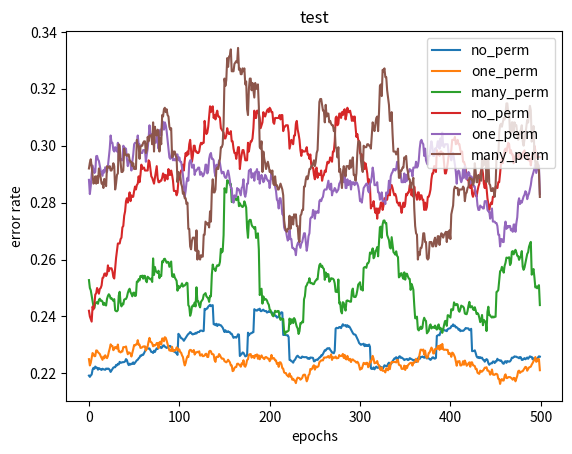

Python code for this plot:
#!/usr/bin/env python
# coding: utf-8

# # Task 1

# In[1]:


from typing import Union, List
from math import sqrt


# In[2]:


class Scalar:
  pass
class Vector:
  pass


# In[3]:


class Scalar:
  def __init__(self: Scalar, val: float):
    self.val = float(val)
    
  def __mul__(self: Scalar, other: Union[Scalar, Vector]) -> Union[Scalar, Vector]:
    if isinstance(other, Scalar):
        return Scalar(self.val * other.val)
    elif isinstance(other, Vector):
        new_entries = []
        for entry in other.entries:
            new_entries.append(entry * self.val)
        return Vector(*new_entries)
    else:
        raise Exception("Wrong type")
        
  def __add__(self: Scalar, other: Scalar) -> Scalar:
    return Scalar(self.val + other.val)

  def __sub__(self: Scalar, other: Scalar) -> Scalar:
    return Scalar(self.val - other.val)

  def __truediv__(self: Scalar, other: Scalar) -> Scalar:
    return self * Scalar(1/other.val)  

  def __rtruediv__(self: Scalar, other: Vector) -> Vector:
    return Scalar(1/self.val) * other


#   def __truediv__(self: Scalar, other: Scalar) -> Scalar:
#     return Scalar(self.val / other.val)

#   def __rtruediv__(self: Scalar, other: Vector) -> Vector:
#     new_entries = []
#     for entry in other.entries:
#         new_entries.append(entry / self.val)
#     return Vector(*new_entries)


  def __repr__(self: Scalar) -> str:
    return "Scalar(%r)" % self.val

  def sign(self: Scalar) -> int:
    if self.val > 0:
        return 1
    else:
        if self.val < 0:
            return -1
        else:
            return 0
        
  def __float__(self: Scalar) -> float:
    return self.val

class Vector:
  def __init__(self: Vector, *entries: List[float]):
    self.entries = entries
    
  def zero(size: int) -> Vector:
    return Vector(*[0 for i in range(size)])

  def __add__(self: Vector, other: Vector) -> Vector:
    if len(self.entries) == len(other.entries):
        new_entries = []
        for i in range(len(self.entries)):
            new_entries.append(self.entries[i] + other.entries[i])
        return Vector(*new_entries)
    else:
        raise Exception("The lengths of the vectors ", self, other, " do not match")
        
  def __sub__(self: Vector, other: Vector) -> Vector:
    return self + Scalar(-1)*other

  def __mul__(self: Vector, other: Vector) -> Scalar:
    if len(self.entries) == len(other.entries):
        dot_product = 0
        for i in range(len(self.entries)):
            dot_product += (self.entries[i] * other.entries[i])
        return Scalar(dot_product)
    else:
        raise Exception("The lengths of the vectors do not match")

  def magnitude(self: Vector) -> Scalar:
    length = 0 
    for entry in entries:
        lenght += entry*entry
    return Scalar(sqrt(length))

  def unit(self: Vector) -> Vector:
    return self / self.magnitude()

  def __len__(self: Vector) -> int:
    return len(self.entries)

  def __repr__(self: Vector) -> str:
    return "Vector%s" % repr(self.entries)

  def __iter__(self: Vector):
    return iter(self.entries)


# # Task 2

# In[4]:


def PerceptronTrain(D, MaxIter):
    #D — list of lists [x, y], x — vector, y — scalar
    w = Vector.zero(len(D[0][0])) #initialize weights
    b = Scalar(0) # initialize bias
    for i in range (MaxIter):
        for pair in D:
            x = pair[0]
            y = pair[1]
            a = x*w + b #compute activasion for this example
            y_s = y.sign()
            if a.sign() != y_s:
                w = w + y*x # update weights
                b = b + y
    return (w, b)


# In[5]:


def PerceptronTest(w, b, x):
    a = w*x + b # compute activation for the test example
    return a.sign()


# # Task 3

# In[6]:


from random import randint


# In[7]:


def make_d(X, y):
    d = []
    if len(X) == len(y):
        for i in range(len(X)):
            d.append([X[i], y[i]])
        return d
    else:
        pront('The lengths do not match')
        


# In[8]:


n_iter = 500


# In[9]:


v = Vector(randint(-100, 100), randint(-100, 100))
xs = [Vector(randint(-100, 100), randint(-100, 100)) for i in range(500)]
ys = [v * x * Scalar(randint(-1, 9)) for x in xs]


# In[10]:


#our sample is random, so we can just take fist 0.9 as a train sample
sep = int(0.9*len(xs))
X_train = xs[:sep]
X_test = xs[sep:]
y_train = ys[:sep]
y_test = ys[sep:]


# In[11]:


D_3 = make_d(X_train, y_train)


# In[12]:


w, b = PerceptronTrain(D_3, n_iter)


# In[13]:


def accuracy(X_test, y_test, w, b):
    true_answers = 0
    for i in range(len(X_test)):
        x = X_test[i]
        y = y_test[i]
        y_pred = PerceptronTest(w, b, x)
        if y_pred == y.sign():
            true_answers += 1
    return true_answers / len(y_test)


# In[14]:


accuracy(X_test, y_test, w, b)


# In[15]:


accuracy(X_test, y_test, v, Scalar(0))


# # Task 4

# In[16]:


from random import randint
xs = [Vector(randint(-100, 100), randint(-100, 100)) for i in range(500)]
ys = [Scalar(1) if x.entries[0]*x.entries[1] < 0 else Scalar(-1) for x in xs]


# In[17]:


#our sample is random, so we can just take fist 0.9 as a train sample
sep = int(0.9*len(xs))
X_train = xs[:sep]
X_test = xs[sep:]
y_train = ys[:sep]
y_test = ys[sep:]
D_4 = make_d(X_train, y_train)


# In[18]:


w, b = PerceptronTrain(D_4, n_iter)


# In[19]:


accuracy(X_test, y_test, w, b)


# ## Task 5

# In[20]:


import copy
import random


# In[21]:


v = Vector(randint(-100, 100), randint(-100, 100))
xs = [Vector(randint(-100, 100), randint(-100, 100)) for i in range(500)]
ys = [v * x * Scalar(randint(-1, 9)) for x in xs]


# In[22]:


sep = int(0.9*len(xs))
X_train = xs[:sep]
X_test = xs[sep:]
y_train = ys[:sep]
y_test = ys[sep:]


# In[23]:


D_3 = make_d(X_train, y_train)


# In[24]:


D = sorted(D_3, key=lambda x: x[1].val)


# In[25]:


#we will rewrite PerceptronTrain and it will return list of pairs (w, b per each epoch)
def PerceptronTrain(D, MaxIter):
    #D — list of lists [x, y], x — vector, y — scalar
    pairs = []
    w = Vector.zero(len(D[0][0])) #initialize weights
    b = Scalar(0) # initialize bias
    for i in range (MaxIter):
        for pair in D:
            x = pair[0]
            y = pair[1]
            a = x*w + b #compute activasion for this example
            y_s = y.sign()
            if a.sign() != y_s:
                w = w + y*x # update weights
                b = b + y
        pairs.append((w, b))
    return pairs


# In[26]:


#no permutation
no_perm_weights = PerceptronTrain(D, n_iter)


# In[27]:


#random permutation at the beginning
D_shuffled = random.sample(D, len(D))
one_perm_weights = PerceptronTrain(D_shuffled, n_iter)


# In[28]:


#random permutation at each epoch
def PerceptronTrain(D, MaxIter):
    #D — list of lists [x, y], x — vector, y — scalar
    D_copy = D.copy()
    pairs = []
    w = Vector.zero(len(D[0][0])) #initialize weights
    b = Scalar(0) # initialize bias
    for i in range (MaxIter):
        random.shuffle(D_copy)
        for pair in D_copy:
            x = pair[0]
            y = pair[1]
            a = x*w + b #compute activasion for this example
            y_s = y.sign()
            if a.sign() != y_s:
                w = w + y*x # update weights
                b = b + y
        pairs.append((w, b))
    return pairs


# In[29]:


many_perm_weights = PerceptronTrain(D, n_iter)


# In[30]:


def get_scores(pairs, X, y):
    scores = []
    for pair in pairs:
        w = pair[0]
        b = pair[1]
        scores.append(1 - accuracy(X, y, w, b))
    return scores


# In[31]:


#compute scores
no_perm_train_scores = get_scores(no_perm_weights, X_train, y_train)
one_perm_train_scores = get_scores(one_perm_weights, X_train, y_train)
many_perm_train_scores = get_scores(many_perm_weights, X_train, y_train)
no_perm_test_scores = get_scores(no_perm_weights, X_test, y_test)
one_perm_test_scores = get_scores(one_perm_weights, X_test, y_test)
many_perm_test_scores = get_scores(many_perm_weights, X_test, y_test)


# In[32]:


import matplotlib.pyplot as plt


# In[33]:


def smoothed(array, n=20):
    new = []
    for i in range(len(array)):
        summa = array[i]
        counter = 1
        for j in range(1, n):
            if i-j > 0:
                summa += array[i-j]
                counter += 1
            if i+j < len(array) - 1:
                summa += array[i+j]
                counter += 1
        new.append(summa/counter)
    return new


# In[34]:


plt.plot(smoothed(no_perm_train_scores), label='no_perm')
plt.plot(smoothed(one_perm_train_scores), label='one_perm')
plt.plot(smoothed(many_perm_train_scores), label='many_perm')
plt.ylabel('error rate')
plt.xlabel('epochs')
plt.title('train')
plt.legend()
plt.show()


# In[35]:


plt.plot(smoothed(no_perm_test_scores), label='no_perm')
plt.plot(smoothed(one_perm_test_scores), label='one_perm')
plt.plot(smoothed(many_perm_test_scores), label='many_perm')
plt.ylabel('error rate')
plt.xlabel('epochs')
plt.title('test')
plt.legend()
plt.show()


# ## Task 6

# In[36]:


def AveragedPerceptronTrain(D, MaxIter):
    #D — list of lists [x, y], x — vector, y — scalar
    D_copy = D.copy()
    pairs = []
    w = Vector.zero(len(D[0][0])) #initialize weights
    b = Scalar(0) # initialize bias
    W = Vector.zero(len(D[0][0])) #initialize weights
    B = Scalar(0) # initialize bias
    counter = Scalar(0)
    for i in range (MaxIter):
        random.shuffle(D_copy)
        for pair in D_copy:
            x = pair[0]
            y = pair[1]
            a = x*w + b #compute activasion for this example
            y_s = y.sign()
            if a.sign() != y_s:
                w = w + y*x # update weights
                b = b + y
                W = W + y*counter*x # update weights
                B = B + y*counter
            counter = counter + Scalar(1)
        pairs.append((w - Scalar(1)/counter*W, b - Scalar(1)/counter*B))
    return pairs


# In[37]:


p = PerceptronTrain(D_3, n_iter)[-1]
ap = AveragedPerceptronTrain(D_3, n_iter)[-1]


# In[38]:


p_accuracy = accuracy(X_test, y_test, *p)
ap_accuracy = accuracy(X_test, y_test, *ap)


# In[39]:


print('perceptron', p_accuracy)
print('ap_perceptron', ap_accuracy)


# In[ ]:




